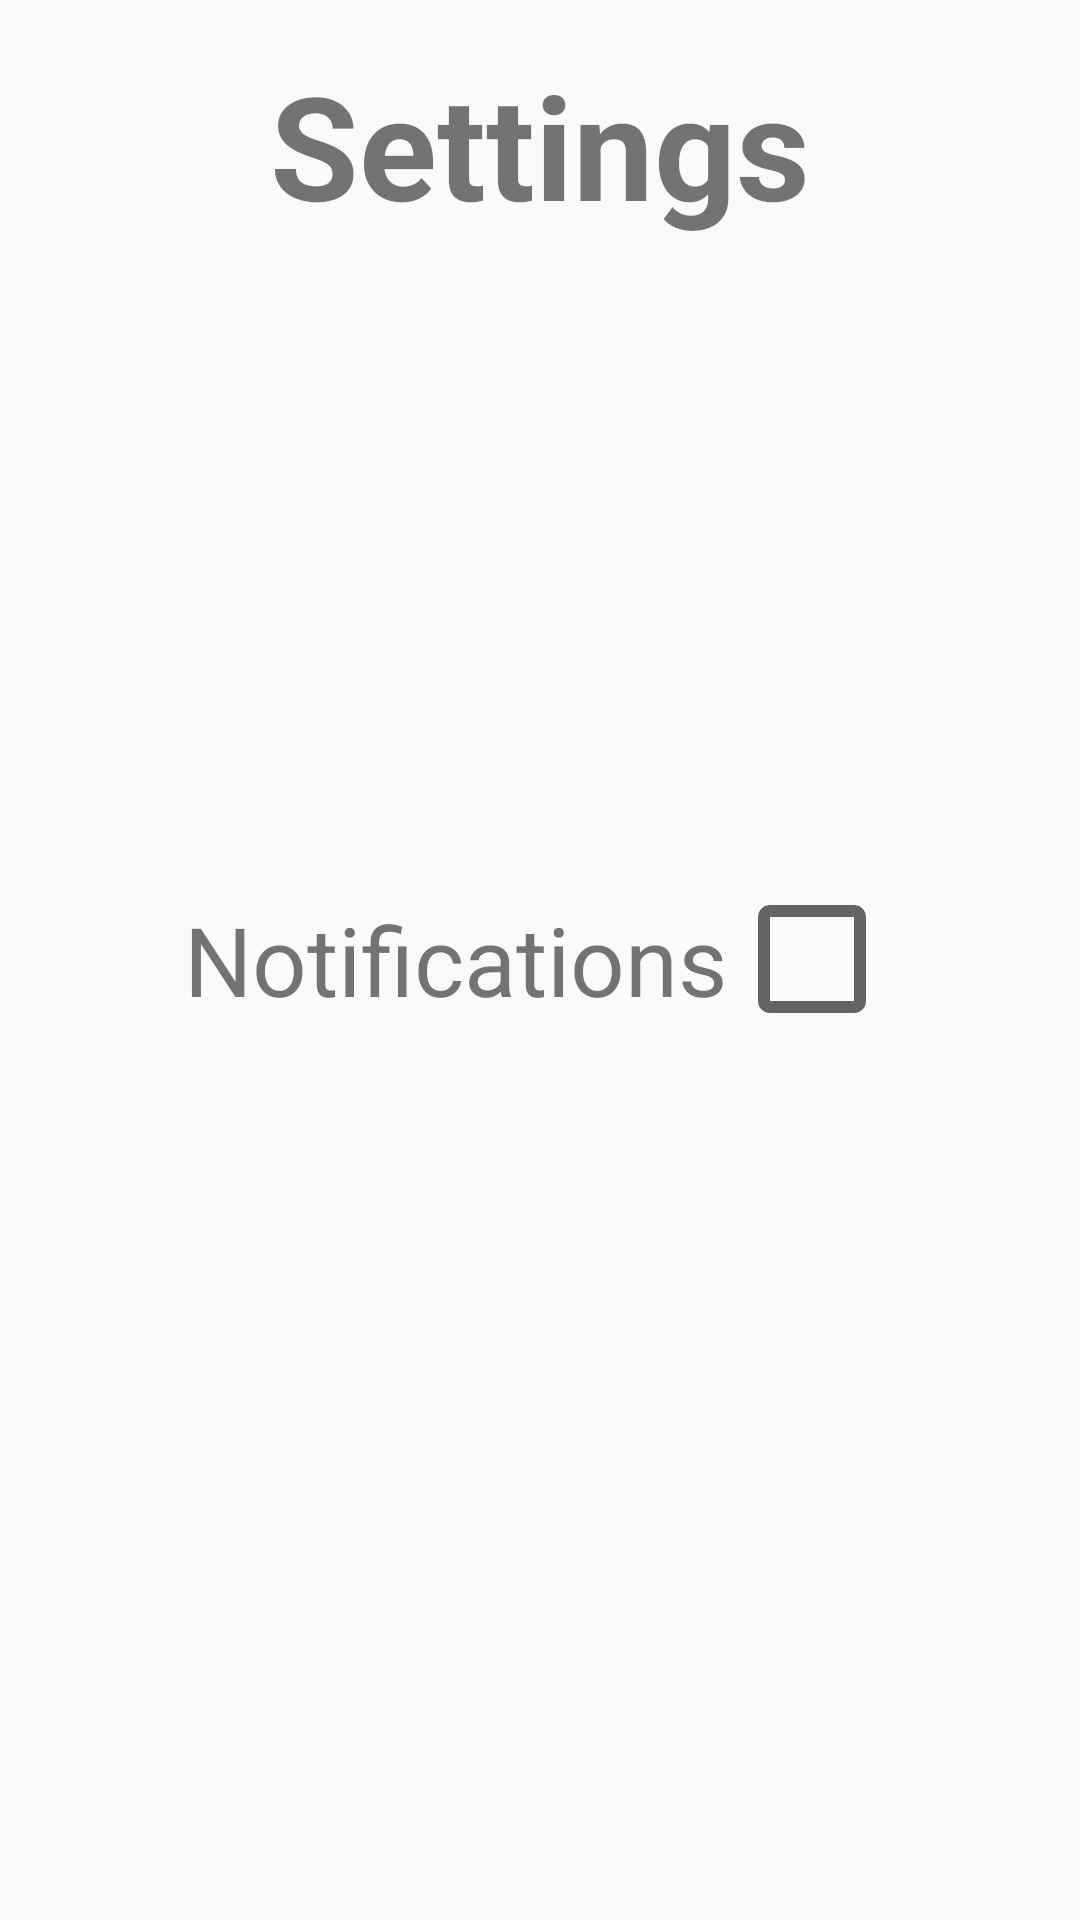

Reconstruct the res/layout file that produces this screen, plus the resources it refers to.
<!-- AndroidManifest.xml: application theme Theme.42Project -->
<!-- res/layout/fragment_settings.xml -->
<?xml version="1.0" encoding="utf-8"?>
<FrameLayout xmlns:android="http://schemas.android.com/apk/res/android"
    xmlns:tools="http://schemas.android.com/tools"
    android:layout_width="match_parent"
    android:layout_height="match_parent"
    android:gravity="center"
    android:orientation="vertical"
    tools:context=".presentation.SettingsFragment">

    <TextView
        android:id="@+id/textView"
        android:layout_width="wrap_content"
        android:layout_height="wrap_content"
        android:layout_gravity="center_horizontal"
        android:padding="16dp"
        android:text="@string/settings"
        android:textSize="48sp"
        android:textStyle="bold" />

    <androidx.appcompat.widget.LinearLayoutCompat
        android:layout_width="match_parent"
        android:layout_height="wrap_content"
        android:layout_gravity="center"
        android:gravity="center">

        <androidx.appcompat.widget.AppCompatTextView
            android:layout_width="wrap_content"
            android:layout_height="wrap_content"
            android:text="@string/notifications"
            android:textSize="32sp" />

        <CheckBox
            android:id="@+id/checkBox"
            android:layout_width="wrap_content"
            android:layout_height="wrap_content"
            android:layout_margin="12dp"
            android:scaleX="2"
            android:scaleY="2"
            android:textSize="24sp" />

    </androidx.appcompat.widget.LinearLayoutCompat>


</FrameLayout>
<!-- resources referenced by this layout -->
<resources>
  <string name="notifications">Notifications</string>
  <string name="settings">Settings</string>
  <style name="Theme.42Project" parent="Theme.MaterialComponents.DayNight.NoActionBar.Bridge">
          
          <item name="colorPrimary">@color/primary</item>
          <item name="colorPrimaryVariant">@color/primary</item>
          <item name="colorOnPrimary">@color/white</item>
          
          <item name="colorSecondary">@color/primary</item>
          <item name="colorSecondaryVariant">@color/primary</item>
          <item name="colorOnSecondary">@color/black</item>
          
          <item name="android:statusBarColor">?attr/colorPrimaryVariant</item>
          
      </style>
  <color name="primary">#AF0000</color>
  <color name="white">#FFFFFFFF</color>
  <color name="black">#FF000000</color>
</resources>
